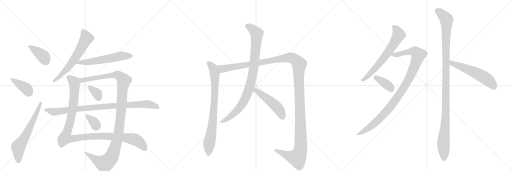
t = 0.00 s
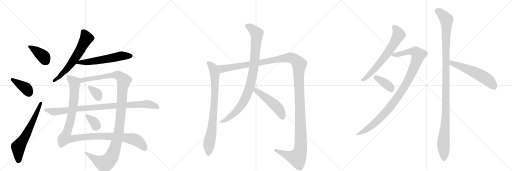
t = 3.24 s
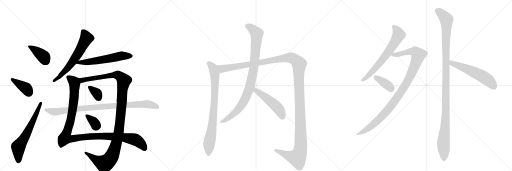
t = 6.49 s
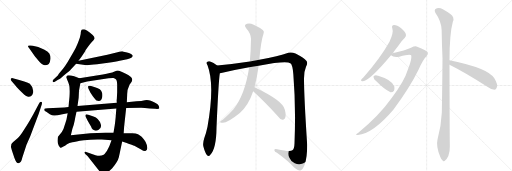
t = 9.73 s
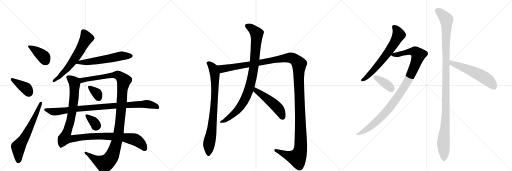
t = 12.97 s
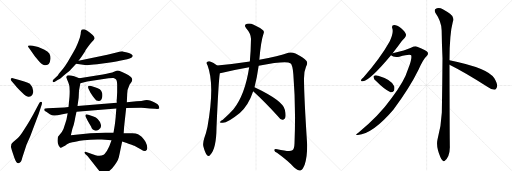
t = 16.22 s

The animated SVG that drew these frames (rendered in a browser with its animation timeline set to each time). Animation: 19 CSS @keyframes rules; one cycle of 16.22 s.

<svg version="1.1" viewBox="0 0 3072 1024" xmlns="http://www.w3.org/2000/svg">
  <g stroke="lightgray" stroke-dasharray="1,1" stroke-width="1" transform="scale(4, 4)">
    <line x1="0" y1="0" x2="256" y2="256"></line>
    <line x1="256" y1="0" x2="0" y2="256"></line>
    <line x1="128" y1="0" x2="128" y2="256"></line>
    <line x1="0" y1="128" x2="256" y2="128"></line>
    <line x1="256" y1="0" x2="512" y2="256"></line>
    <line x1="512" y1="0" x2="256" y2="256"></line>
    <line x1="384" y1="0" x2="384" y2="256"></line>
    <line x1="256" y1="128" x2="512" y2="128"></line>
    <line x1="512" y1="0" x2="768" y2="256"></line>
    <line x1="768" y1="0" x2="512" y2="256"></line>
    <line x1="640" y1="0" x2="640" y2="256"></line>
    <line x1="512" y1="128" x2="768" y2="128"></line>
  </g>
<g transform="scale(1, -1) translate(0, -850)">
   <style type="text/css">
    @keyframes keyframes0 {
      from {
       stroke: black;
       stroke-dashoffset: 390;
       stroke-width: 128;
       }
       56% {
       animation-timing-function: step-end;
       stroke: black;
       stroke-dashoffset: 0;
       stroke-width: 128;
       }
       to {
       stroke: black;
       stroke-width: 1024;
       }
       }
       #make-me-a-hanzi-animation-0 {
         animation: keyframes0 0.567383s both;
         animation-delay: 0.000000s;
         animation-timing-function: linear;
       }
    @keyframes keyframes1 {
      from {
       stroke: black;
       stroke-dashoffset: 386;
       stroke-width: 128;
       }
       56% {
       animation-timing-function: step-end;
       stroke: black;
       stroke-dashoffset: 0;
       stroke-width: 128;
       }
       to {
       stroke: black;
       stroke-width: 1024;
       }
       }
       #make-me-a-hanzi-animation-1 {
         animation: keyframes1 0.564128s both;
         animation-delay: 0.567383s;
         animation-timing-function: linear;
       }
    @keyframes keyframes2 {
      from {
       stroke: black;
       stroke-dashoffset: 636;
       stroke-width: 128;
       }
       67% {
       animation-timing-function: step-end;
       stroke: black;
       stroke-dashoffset: 0;
       stroke-width: 128;
       }
       to {
       stroke: black;
       stroke-width: 1024;
       }
       }
       #make-me-a-hanzi-animation-2 {
         animation: keyframes2 0.767578s both;
         animation-delay: 1.131510s;
         animation-timing-function: linear;
       }
    @keyframes keyframes3 {
      from {
       stroke: black;
       stroke-dashoffset: 626;
       stroke-width: 128;
       }
       67% {
       animation-timing-function: step-end;
       stroke: black;
       stroke-dashoffset: 0;
       stroke-width: 128;
       }
       to {
       stroke: black;
       stroke-width: 1024;
       }
       }
       #make-me-a-hanzi-animation-3 {
         animation: keyframes3 0.759440s both;
         animation-delay: 1.899089s;
         animation-timing-function: linear;
       }
    @keyframes keyframes4 {
      from {
       stroke: black;
       stroke-dashoffset: 581;
       stroke-width: 128;
       }
       65% {
       animation-timing-function: step-end;
       stroke: black;
       stroke-dashoffset: 0;
       stroke-width: 128;
       }
       to {
       stroke: black;
       stroke-width: 1024;
       }
       }
       #make-me-a-hanzi-animation-4 {
         animation: keyframes4 0.722819s both;
         animation-delay: 2.658529s;
         animation-timing-function: linear;
       }
    @keyframes keyframes5 {
      from {
       stroke: black;
       stroke-dashoffset: 1148;
       stroke-width: 128;
       }
       79% {
       animation-timing-function: step-end;
       stroke: black;
       stroke-dashoffset: 0;
       stroke-width: 128;
       }
       to {
       stroke: black;
       stroke-width: 1024;
       }
       }
       #make-me-a-hanzi-animation-5 {
         animation: keyframes5 1.184245s both;
         animation-delay: 3.381348s;
         animation-timing-function: linear;
       }
    @keyframes keyframes6 {
      from {
       stroke: black;
       stroke-dashoffset: 1188;
       stroke-width: 128;
       }
       79% {
       animation-timing-function: step-end;
       stroke: black;
       stroke-dashoffset: 0;
       stroke-width: 128;
       }
       to {
       stroke: black;
       stroke-width: 1024;
       }
       }
       #make-me-a-hanzi-animation-6 {
         animation: keyframes6 1.216797s both;
         animation-delay: 4.565592s;
         animation-timing-function: linear;
       }
    @keyframes keyframes7 {
      from {
       stroke: black;
       stroke-dashoffset: 344;
       stroke-width: 128;
       }
       53% {
       animation-timing-function: step-end;
       stroke: black;
       stroke-dashoffset: 0;
       stroke-width: 128;
       }
       to {
       stroke: black;
       stroke-width: 1024;
       }
       }
       #make-me-a-hanzi-animation-7 {
         animation: keyframes7 0.529948s both;
         animation-delay: 5.782389s;
         animation-timing-function: linear;
       }
    @keyframes keyframes8 {
      from {
       stroke: black;
       stroke-dashoffset: 343;
       stroke-width: 128;
       }
       53% {
       animation-timing-function: step-end;
       stroke: black;
       stroke-dashoffset: 0;
       stroke-width: 128;
       }
       to {
       stroke: black;
       stroke-width: 1024;
       }
       }
       #make-me-a-hanzi-animation-8 {
         animation: keyframes8 0.529134s both;
         animation-delay: 6.312337s;
         animation-timing-function: linear;
       }
    @keyframes keyframes9 {
      from {
       stroke: black;
       stroke-dashoffset: 940;
       stroke-width: 128;
       }
       75% {
       animation-timing-function: step-end;
       stroke: black;
       stroke-dashoffset: 0;
       stroke-width: 128;
       }
       to {
       stroke: black;
       stroke-width: 1024;
       }
       }
       #make-me-a-hanzi-animation-9 {
         animation: keyframes9 1.014974s both;
         animation-delay: 6.841471s;
         animation-timing-function: linear;
       }
    @keyframes keyframes10 {
      from {
       stroke: black;
       stroke-dashoffset: 816;
       stroke-width: 128;
       }
       73% {
       animation-timing-function: step-end;
       stroke: black;
       stroke-dashoffset: 0;
       stroke-width: 128;
       }
       to {
       stroke: black;
       stroke-width: 1024;
       }
       }
       #make-me-a-hanzi-animation-10 {
         animation: keyframes10 0.914062s both;
         animation-delay: 7.856445s;
         animation-timing-function: linear;
       }
    @keyframes keyframes11 {
      from {
       stroke: black;
       stroke-dashoffset: 1467;
       stroke-width: 128;
       }
       83% {
       animation-timing-function: step-end;
       stroke: black;
       stroke-dashoffset: 0;
       stroke-width: 128;
       }
       to {
       stroke: black;
       stroke-width: 1024;
       }
       }
       #make-me-a-hanzi-animation-11 {
         animation: keyframes11 1.443848s both;
         animation-delay: 8.770508s;
         animation-timing-function: linear;
       }
    @keyframes keyframes12 {
      from {
       stroke: black;
       stroke-dashoffset: 933;
       stroke-width: 128;
       }
       75% {
       animation-timing-function: step-end;
       stroke: black;
       stroke-dashoffset: 0;
       stroke-width: 128;
       }
       to {
       stroke: black;
       stroke-width: 1024;
       }
       }
       #make-me-a-hanzi-animation-12 {
         animation: keyframes12 1.009277s both;
         animation-delay: 10.214355s;
         animation-timing-function: linear;
       }
    @keyframes keyframes13 {
      from {
       stroke: black;
       stroke-dashoffset: 496;
       stroke-width: 128;
       }
       62% {
       animation-timing-function: step-end;
       stroke: black;
       stroke-dashoffset: 0;
       stroke-width: 128;
       }
       to {
       stroke: black;
       stroke-width: 1024;
       }
       }
       #make-me-a-hanzi-animation-13 {
         animation: keyframes13 0.653646s both;
         animation-delay: 11.223633s;
         animation-timing-function: linear;
       }
    @keyframes keyframes14 {
      from {
       stroke: black;
       stroke-dashoffset: 661;
       stroke-width: 128;
       }
       68% {
       animation-timing-function: step-end;
       stroke: black;
       stroke-dashoffset: 0;
       stroke-width: 128;
       }
       to {
       stroke: black;
       stroke-width: 1024;
       }
       }
       #make-me-a-hanzi-animation-14 {
         animation: keyframes14 0.787923s both;
         animation-delay: 11.877279s;
         animation-timing-function: linear;
       }
    @keyframes keyframes15 {
      from {
       stroke: black;
       stroke-dashoffset: 1029;
       stroke-width: 128;
       }
       77% {
       animation-timing-function: step-end;
       stroke: black;
       stroke-dashoffset: 0;
       stroke-width: 128;
       }
       to {
       stroke: black;
       stroke-width: 1024;
       }
       }
       #make-me-a-hanzi-animation-15 {
         animation: keyframes15 1.087402s both;
         animation-delay: 12.665202s;
         animation-timing-function: linear;
       }
    @keyframes keyframes16 {
      from {
       stroke: black;
       stroke-dashoffset: 376;
       stroke-width: 128;
       }
       55% {
       animation-timing-function: step-end;
       stroke: black;
       stroke-dashoffset: 0;
       stroke-width: 128;
       }
       to {
       stroke: black;
       stroke-width: 1024;
       }
       }
       #make-me-a-hanzi-animation-16 {
         animation: keyframes16 0.555990s both;
         animation-delay: 13.752604s;
         animation-timing-function: linear;
       }
    @keyframes keyframes17 {
      from {
       stroke: black;
       stroke-dashoffset: 1166;
       stroke-width: 128;
       }
       79% {
       animation-timing-function: step-end;
       stroke: black;
       stroke-dashoffset: 0;
       stroke-width: 128;
       }
       to {
       stroke: black;
       stroke-width: 1024;
       }
       }
       #make-me-a-hanzi-animation-17 {
         animation: keyframes17 1.198893s both;
         animation-delay: 14.308594s;
         animation-timing-function: linear;
       }
    @keyframes keyframes18 {
      from {
       stroke: black;
       stroke-dashoffset: 563;
       stroke-width: 128;
       }
       65% {
       animation-timing-function: step-end;
       stroke: black;
       stroke-dashoffset: 0;
       stroke-width: 128;
       }
       to {
       stroke: black;
       stroke-width: 1024;
       }
       }
       #make-me-a-hanzi-animation-18 {
         animation: keyframes18 0.708171s both;
         animation-delay: 15.507487s;
         animation-timing-function: linear;
       }
</style>
<path d="M 197 576 L 183 578 Q 173 580 169 576 Q 166 572 173 565 L 209 513 Q 211 509 230 488 Q 250 466 259 463 Q 298 449 303 499 Q 304 516 296 530 Q 288 543 264 554 Q 228 572 197 576 Z" fill="lightgray"></path> 
<path d="M 69 365 L 91 340 Q 96 333 115 312 L 146 282 Q 156 272 169 270 Q 192 268 199 296 Q 203 324 179 348 Q 163 361 77 382 Q 69 384 65 379 Q 62 373 69 365 Z" fill="lightgray"></path> 
<path d="M 235 232 L 200 165 Q 164 100 146 76 Q 119 31 95 12 Q 71 -8 68 -14 Q 62 -29 71 -50 L 86 -95 Q 98 -130 112 -128 Q 121 -126 126 -118 Q 131 -108 134 -94 L 159 -18 L 181 32 L 233 170 L 251 226 Q 256 239 247 240 Q 240 240 235 232 Z" fill="lightgray"></path> 
<path d="M 485 659 Q 485 645 481 633 Q 479 621 466 590 Q 454 559 440 538 L 406 479 Q 390 453 377 437 L 353 408 Q 346 395 342 393 L 321 374 Q 313 366 317 360 Q 322 356 329 360 L 348 372 Q 360 375 381 396 L 399 412 Q 421 427 433 443 L 457 469 L 471 486 L 489 510 L 511 544 Q 511 546 514 551 L 528 571 Q 540 587 551 599 Q 563 610 567 618 Q 571 626 556 641 Q 517 674 505 675 Q 493 675 492 674 Q 488 675 485 659 Z" fill="lightgray"></path> 
<path d="M 457 469 L 509 461 Q 525 458 583 465 L 649 474 Q 695 480 718 486 L 763 496 Q 780 499 788 504 Q 815 524 756 538 L 742 541 Q 738 541 734 543 Q 728 544 705 537 L 644 522 L 471 486 C 442 480 427 474 457 469 Z" fill="lightgray"></path> 
<path d="M 476 382 L 445 394 Q 403 405 400 394 L 398 387 L 403 372 Q 410 358 415 341 Q 420 323 417 271 L 411 209 L 406 172 L 399 134 L 392 112 Q 390 108 386 93 Q 383 77 371 59 L 348 30 Q 346 22 345 7 Q 345 -8 352 -22 L 358 -31 Q 360 -36 363 -36 Q 367 -37 378 -30 Q 390 -24 402 -15 Q 415 -7 434 -3 Q 451 3 503 10 Q 556 16 611 14 L 669 10 L 733 2 L 756 -5 Q 799 -20 806 -23 L 844 -44 Q 867 -59 874 -54 Q 882 -50 883 -43 Q 885 -36 881 -19 Q 877 -3 866 11 Q 856 26 848 32 Q 841 38 828 45 Q 816 52 793 52 L 742 52 L 681 55 L 633 54 Q 603 54 585 53 L 542 52 L 425 39 L 434 77 Q 444 105 448 127 Q 452 149 459 180 L 465 215 L 472 265 L 474 307 L 482 352 C 487 378 487 378 476 382 Z" fill="lightgray"></path> 
<path d="M 761 238 L 763 282 Q 762 311 777 342 L 790 361 Q 794 370 793 376 Q 793 388 755 408 L 729 421 Q 711 428 706 428 Q 702 428 684 420 Q 667 412 617 404 L 476 382 C 446 377 453 345 482 352 L 523 362 L 651 381 Q 674 384 681 383 Q 688 382 695 376 Q 703 369 703 342 L 703 298 L 701 257 Q 699 250 701 234 L 698 200 L 694 148 Q 691 117 688 96 L 681 55 L 669 10 L 657 -24 Q 653 -34 641 -55 Q 628 -74 622 -78 Q 600 -89 573 -80 L 517 -61 Q 511 -58 508 -62 Q 505 -66 513 -74 L 525 -85 L 590 -168 Q 607 -192 624 -191 Q 642 -190 672 -160 Q 707 -118 713 -92 Q 719 -66 722 -50 L 733 2 L 742 52 L 745 94 L 757 203 L 761 238 Z" fill="lightgray"></path> 
<path d="M 531 318 L 542 296 L 558 272 Q 577 249 579 248 Q 611 237 614 274 Q 615 292 611 298 Q 607 318 570 328 L 542 336 Q 532 337 529 334 Q 527 330 531 318 Z" fill="lightgray"></path> 
<path d="M 561 152 L 530 163 Q 514 167 514 162 Q 510 157 514 151 L 526 127 L 547 90 Q 549 80 557 74 Q 573 61 592 73 Q 611 85 605 104 Q 600 123 586 137 Q 577 148 561 152 Z" fill="lightgray"></path> 
<path d="M 819 243 L 761 238 L 701 234 L 465 215 L 411 209 L 386 206 L 286 201 Q 269 200 267 198 Q 265 192 266 190 Q 266 186 280 179 L 299 165 Q 314 157 327 158 L 346 160 Q 365 163 367 164 L 406 172 L 459 180 L 698 200 L 757 203 L 847 204 Q 865 204 899 200 L 931 198 Q 954 196 956 201 Q 956 205 953 215 Q 950 225 936 232 Q 923 239 905 246 Q 888 253 869 250 Q 851 246 819 243 Z" fill="lightgray"></path> 
<path d="M 1303 458 Q 1282 474 1258 483 Q 1248 486 1241 477 Q 1237 471 1245 460 Q 1290 343 1245 91 Q 1238 57 1225 20 Q 1216 -7 1220 -27 Q 1229 -63 1240 -77 Q 1252 -92 1262 -77 Q 1298 -40 1299 85 Q 1311 364 1319 412 C 1323 442 1323 444 1303 458 Z" fill="lightgray"></path> 
<path d="M 1552 457 Q 1723 490 1742 471 Q 1755 464 1760 406 Q 1776 211 1767 -10 Q 1766 -43 1754 -51 Q 1739 -61 1663 -44 Q 1645 -40 1646 -51 Q 1647 -60 1662 -66 Q 1729 -115 1765 -154 Q 1789 -175 1802 -172 Q 1815 -169 1828 -137 Q 1844 -88 1843 -16 Q 1824 273 1824 380 Q 1824 423 1836 450 Q 1849 475 1838 487 Q 1825 503 1773 530 Q 1751 540 1730 535 Q 1673 516 1556 492 L 1499 482 Q 1402 467 1303 458 C 1273 455 1290 406 1319 412 Q 1326 412 1334 414 Q 1409 432 1495 447 L 1552 457 Z" fill="lightgray"></path> 
<path d="M 1527 327 Q 1543 391 1552 457 L 1556 492 Q 1565 603 1581 649 Q 1587 661 1578 669 Q 1559 687 1522 703 Q 1500 713 1482 708 Q 1460 701 1477 682 Q 1505 651 1506 618 Q 1505 543 1499 482 L 1495 447 Q 1470 282 1401 195 Q 1377 168 1337 132 Q 1324 125 1321 120 Q 1317 113 1334 114 Q 1362 111 1439 173 Q 1491 218 1519 303 L 1527 327 Z" fill="lightgray"></path> 
<path d="M 1519 303 Q 1586 242 1666 155 Q 1679 136 1694 132 Q 1701 131 1709 140 Q 1719 153 1709 192 Q 1699 246 1527 327 C 1500 340 1497 323 1519 303 Z" fill="lightgray"></path> 
<path d="M 2356 532 Q 2372 553 2389 575 Q 2411 609 2429 625 Q 2439 635 2435 647 Q 2432 660 2407 682 Q 2382 701 2365 701 Q 2347 700 2354 680 Q 2363 656 2337 601 Q 2283 504 2180 386 Q 2170 377 2167 372 Q 2163 362 2177 363 Q 2220 369 2346 520 L 2356 532 Z" fill="lightgray"></path> 
<path d="M 2346 520 Q 2361 505 2396 511 Q 2462 529 2467 519 Q 2474 501 2448 435 Q 2426 362 2350 263 Q 2275 157 2150 55 Q 2125 39 2147 41 Q 2238 50 2360 193 Q 2460 328 2511 433 Q 2539 496 2559 514 Q 2572 524 2566 537 Q 2560 549 2503 571 Q 2490 577 2466 564 Q 2433 548 2356 532 C 2331 527 2331 527 2346 520 Z" fill="lightgray"></path> 
<path d="M 2258 363 Q 2306 314 2343 297 Q 2356 296 2364 307 Q 2368 317 2366 332 Q 2351 372 2269 396 Q 2268 397 2267 397 Q 2254 401 2245 397 Q 2239 396 2242 385 Q 2243 375 2258 363 Z" fill="lightgray"></path> 
<path d="M 2697 490 Q 2697 646 2717 720 Q 2730 747 2700 768 Q 2684 780 2657 795 Q 2632 811 2611 796 Q 2605 790 2612 774 Q 2649 722 2650 668 Q 2651 590 2655 501 Q 2654 347 2651 176 Q 2647 92 2625 14 Q 2615 -28 2642 -91 Q 2649 -110 2657 -113 Q 2664 -120 2672 -111 Q 2679 -107 2690 -85 Q 2700 -58 2699 -26 Q 2698 26 2697 463 L 2697 490 Z" fill="lightgray"></path> 
<path d="M 2697 463 Q 2790 417 2929 328 Q 2951 312 2967 312 Q 2976 313 2980 325 Q 2990 341 2966 381 Q 2933 442 2697 490 C 2668 496 2670 476 2697 463 Z" fill="lightgray"></path> 
      <clipPath id="make-me-a-hanzi-clip-0">
      <path d="M 197 576 L 183 578 Q 173 580 169 576 Q 166 572 173 565 L 209 513 Q 211 509 230 488 Q 250 466 259 463 Q 298 449 303 499 Q 304 516 296 530 Q 288 543 264 554 Q 228 572 197 576 Z" fill="lightgray"></path>
      </clipPath>
      <path clip-path="url(#make-me-a-hanzi-clip-0)" d="M 177 573 L 261 512 L 274 485 " fill="none" id="make-me-a-hanzi-animation-0" stroke-dasharray="262 524" stroke-linecap="round"></path>

      <clipPath id="make-me-a-hanzi-clip-1">
      <path d="M 69 365 L 91 340 Q 96 333 115 312 L 146 282 Q 156 272 169 270 Q 192 268 199 296 Q 203 324 179 348 Q 163 361 77 382 Q 69 384 65 379 Q 62 373 69 365 Z" fill="lightgray"></path>
      </clipPath>
      <path clip-path="url(#make-me-a-hanzi-clip-1)" d="M 73 374 L 158 320 L 172 294 " fill="none" id="make-me-a-hanzi-animation-1" stroke-dasharray="258 516" stroke-linecap="round"></path>

      <clipPath id="make-me-a-hanzi-clip-2">
      <path d="M 235 232 L 200 165 Q 164 100 146 76 Q 119 31 95 12 Q 71 -8 68 -14 Q 62 -29 71 -50 L 86 -95 Q 98 -130 112 -128 Q 121 -126 126 -118 Q 131 -108 134 -94 L 159 -18 L 181 32 L 233 170 L 251 226 Q 256 239 247 240 Q 240 240 235 232 Z" fill="lightgray"></path>
      </clipPath>
      <path clip-path="url(#make-me-a-hanzi-clip-2)" d="M 111 -115 L 110 -32 L 160 48 L 244 232 " fill="none" id="make-me-a-hanzi-animation-2" stroke-dasharray="508 1016" stroke-linecap="round"></path>

      <clipPath id="make-me-a-hanzi-clip-3">
      <path d="M 485 659 Q 485 645 481 633 Q 479 621 466 590 Q 454 559 440 538 L 406 479 Q 390 453 377 437 L 353 408 Q 346 395 342 393 L 321 374 Q 313 366 317 360 Q 322 356 329 360 L 348 372 Q 360 375 381 396 L 399 412 Q 421 427 433 443 L 457 469 L 471 486 L 489 510 L 511 544 Q 511 546 514 551 L 528 571 Q 540 587 551 599 Q 563 610 567 618 Q 571 626 556 641 Q 517 674 505 675 Q 493 675 492 674 Q 488 675 485 659 Z" fill="lightgray"></path>
      </clipPath>
      <path clip-path="url(#make-me-a-hanzi-clip-3)" d="M 499 662 L 514 637 L 517 619 L 483 554 L 403 439 L 353 387 L 323 366 " fill="none" id="make-me-a-hanzi-animation-3" stroke-dasharray="498 996" stroke-linecap="round"></path>

      <clipPath id="make-me-a-hanzi-clip-4">
      <path d="M 457 469 L 509 461 Q 525 458 583 465 L 649 474 Q 695 480 718 486 L 763 496 Q 780 499 788 504 Q 815 524 756 538 L 742 541 Q 738 541 734 543 Q 728 544 705 537 L 644 522 L 471 486 C 442 480 427 474 457 469 Z" fill="lightgray"></path>
      </clipPath>
      <path clip-path="url(#make-me-a-hanzi-clip-4)" d="M 464 470 L 474 476 L 551 481 L 731 516 L 784 516 " fill="none" id="make-me-a-hanzi-animation-4" stroke-dasharray="453 906" stroke-linecap="round"></path>

      <clipPath id="make-me-a-hanzi-clip-5">
      <path d="M 476 382 L 445 394 Q 403 405 400 394 L 398 387 L 403 372 Q 410 358 415 341 Q 420 323 417 271 L 411 209 L 406 172 L 399 134 L 392 112 Q 390 108 386 93 Q 383 77 371 59 L 348 30 Q 346 22 345 7 Q 345 -8 352 -22 L 358 -31 Q 360 -36 363 -36 Q 367 -37 378 -30 Q 390 -24 402 -15 Q 415 -7 434 -3 Q 451 3 503 10 Q 556 16 611 14 L 669 10 L 733 2 L 756 -5 Q 799 -20 806 -23 L 844 -44 Q 867 -59 874 -54 Q 882 -50 883 -43 Q 885 -36 881 -19 Q 877 -3 866 11 Q 856 26 848 32 Q 841 38 828 45 Q 816 52 793 52 L 742 52 L 681 55 L 633 54 Q 603 54 585 53 L 542 52 L 425 39 L 434 77 Q 444 105 448 127 Q 452 149 459 180 L 465 215 L 472 265 L 474 307 L 482 352 C 487 378 487 378 476 382 Z" fill="lightgray"></path>
      </clipPath>
      <path clip-path="url(#make-me-a-hanzi-clip-5)" d="M 410 387 L 446 357 L 446 287 L 423 126 L 390 22 L 423 17 L 550 34 L 733 28 L 810 14 L 845 -10 L 869 -40 " fill="none" id="make-me-a-hanzi-animation-5" stroke-dasharray="1020 2040" stroke-linecap="round"></path>

      <clipPath id="make-me-a-hanzi-clip-6">
      <path d="M 761 238 L 763 282 Q 762 311 777 342 L 790 361 Q 794 370 793 376 Q 793 388 755 408 L 729 421 Q 711 428 706 428 Q 702 428 684 420 Q 667 412 617 404 L 476 382 C 446 377 453 345 482 352 L 523 362 L 651 381 Q 674 384 681 383 Q 688 382 695 376 Q 703 369 703 342 L 703 298 L 701 257 Q 699 250 701 234 L 698 200 L 694 148 Q 691 117 688 96 L 681 55 L 669 10 L 657 -24 Q 653 -34 641 -55 Q 628 -74 622 -78 Q 600 -89 573 -80 L 517 -61 Q 511 -58 508 -62 Q 505 -66 513 -74 L 525 -85 L 590 -168 Q 607 -192 624 -191 Q 642 -190 672 -160 Q 707 -118 713 -92 Q 719 -66 722 -50 L 733 2 L 742 52 L 745 94 L 757 203 L 761 238 Z" fill="lightgray"></path>
      </clipPath>
      <path clip-path="url(#make-me-a-hanzi-clip-6)" d="M 487 361 L 493 370 L 517 376 L 687 401 L 713 398 L 743 367 L 713 61 L 690 -36 L 668 -91 L 654 -111 L 625 -131 L 579 -110 L 513 -67 " fill="none" id="make-me-a-hanzi-animation-6" stroke-dasharray="1060 2120" stroke-linecap="round"></path>

      <clipPath id="make-me-a-hanzi-clip-7">
      <path d="M 531 318 L 542 296 L 558 272 Q 577 249 579 248 Q 611 237 614 274 Q 615 292 611 298 Q 607 318 570 328 L 542 336 Q 532 337 529 334 Q 527 330 531 318 Z" fill="lightgray"></path>
      </clipPath>
      <path clip-path="url(#make-me-a-hanzi-clip-7)" d="M 536 330 L 582 291 L 590 265 " fill="none" id="make-me-a-hanzi-animation-7" stroke-dasharray="216 432" stroke-linecap="round"></path>

      <clipPath id="make-me-a-hanzi-clip-8">
      <path d="M 561 152 L 530 163 Q 514 167 514 162 Q 510 157 514 151 L 526 127 L 547 90 Q 549 80 557 74 Q 573 61 592 73 Q 611 85 605 104 Q 600 123 586 137 Q 577 148 561 152 Z" fill="lightgray"></path>
      </clipPath>
      <path clip-path="url(#make-me-a-hanzi-clip-8)" d="M 521 157 L 583 96 " fill="none" id="make-me-a-hanzi-animation-8" stroke-dasharray="215 430" stroke-linecap="round"></path>

      <clipPath id="make-me-a-hanzi-clip-9">
      <path d="M 819 243 L 761 238 L 701 234 L 465 215 L 411 209 L 386 206 L 286 201 Q 269 200 267 198 Q 265 192 266 190 Q 266 186 280 179 L 299 165 Q 314 157 327 158 L 346 160 Q 365 163 367 164 L 406 172 L 459 180 L 698 200 L 757 203 L 847 204 Q 865 204 899 200 L 931 198 Q 954 196 956 201 Q 956 205 953 215 Q 950 225 936 232 Q 923 239 905 246 Q 888 253 869 250 Q 851 246 819 243 Z" fill="lightgray"></path>
      </clipPath>
      <path clip-path="url(#make-me-a-hanzi-clip-9)" d="M 272 193 L 314 181 L 350 182 L 490 201 L 868 227 L 923 218 L 949 207 " fill="none" id="make-me-a-hanzi-animation-9" stroke-dasharray="812 1624" stroke-linecap="round"></path>

      <clipPath id="make-me-a-hanzi-clip-10">
      <path d="M 1303 458 Q 1282 474 1258 483 Q 1248 486 1241 477 Q 1237 471 1245 460 Q 1290 343 1245 91 Q 1238 57 1225 20 Q 1216 -7 1220 -27 Q 1229 -63 1240 -77 Q 1252 -92 1262 -77 Q 1298 -40 1299 85 Q 1311 364 1319 412 C 1323 442 1323 444 1303 458 Z" fill="lightgray"></path>
      </clipPath>
      <path clip-path="url(#make-me-a-hanzi-clip-10)" d="M 1251 472 L 1275 449 L 1287 417 L 1290 323 L 1280 149 L 1254 -17 L 1251 -73 " fill="none" id="make-me-a-hanzi-animation-10" stroke-dasharray="688 1376" stroke-linecap="round"></path>

      <clipPath id="make-me-a-hanzi-clip-11">
      <path d="M 1552 457 Q 1723 490 1742 471 Q 1755 464 1760 406 Q 1776 211 1767 -10 Q 1766 -43 1754 -51 Q 1739 -61 1663 -44 Q 1645 -40 1646 -51 Q 1647 -60 1662 -66 Q 1729 -115 1765 -154 Q 1789 -175 1802 -172 Q 1815 -169 1828 -137 Q 1844 -88 1843 -16 Q 1824 273 1824 380 Q 1824 423 1836 450 Q 1849 475 1838 487 Q 1825 503 1773 530 Q 1751 540 1730 535 Q 1673 516 1556 492 L 1499 482 Q 1402 467 1303 458 C 1273 455 1290 406 1319 412 Q 1326 412 1334 414 Q 1409 432 1495 447 L 1552 457 Z" fill="lightgray"></path>
      </clipPath>
      <path clip-path="url(#make-me-a-hanzi-clip-11)" d="M 1311 454 L 1336 437 L 1734 506 L 1758 500 L 1792 471 L 1804 100 L 1801 -56 L 1783 -96 L 1776 -96 L 1742 -88 L 1655 -51 " fill="none" id="make-me-a-hanzi-animation-11" stroke-dasharray="1339 2678" stroke-linecap="round"></path>

      <clipPath id="make-me-a-hanzi-clip-12">
      <path d="M 1527 327 Q 1543 391 1552 457 L 1556 492 Q 1565 603 1581 649 Q 1587 661 1578 669 Q 1559 687 1522 703 Q 1500 713 1482 708 Q 1460 701 1477 682 Q 1505 651 1506 618 Q 1505 543 1499 482 L 1495 447 Q 1470 282 1401 195 Q 1377 168 1337 132 Q 1324 125 1321 120 Q 1317 113 1334 114 Q 1362 111 1439 173 Q 1491 218 1519 303 L 1527 327 Z" fill="lightgray"></path>
      </clipPath>
      <path clip-path="url(#make-me-a-hanzi-clip-12)" d="M 1483 694 L 1507 684 L 1540 648 L 1524 454 L 1499 330 L 1472 261 L 1429 194 L 1374 144 L 1328 118 " fill="none" id="make-me-a-hanzi-animation-12" stroke-dasharray="805 1610" stroke-linecap="round"></path>

      <clipPath id="make-me-a-hanzi-clip-13">
      <path d="M 1519 303 Q 1586 242 1666 155 Q 1679 136 1694 132 Q 1701 131 1709 140 Q 1719 153 1709 192 Q 1699 246 1527 327 C 1500 340 1497 323 1519 303 Z" fill="lightgray"></path>
      </clipPath>
      <path clip-path="url(#make-me-a-hanzi-clip-13)" d="M 1536 317 L 1537 307 L 1665 205 L 1684 177 L 1695 147 " fill="none" id="make-me-a-hanzi-animation-13" stroke-dasharray="368 736" stroke-linecap="round"></path>

      <clipPath id="make-me-a-hanzi-clip-14">
      <path d="M 2356 532 Q 2372 553 2389 575 Q 2411 609 2429 625 Q 2439 635 2435 647 Q 2432 660 2407 682 Q 2382 701 2365 701 Q 2347 700 2354 680 Q 2363 656 2337 601 Q 2283 504 2180 386 Q 2170 377 2167 372 Q 2163 362 2177 363 Q 2220 369 2346 520 L 2356 532 Z" fill="lightgray"></path>
      </clipPath>
      <path clip-path="url(#make-me-a-hanzi-clip-14)" d="M 2364 688 L 2376 678 L 2392 643 L 2355 575 L 2252 441 L 2203 390 L 2175 371 " fill="none" id="make-me-a-hanzi-animation-14" stroke-dasharray="533 1066" stroke-linecap="round"></path>

      <clipPath id="make-me-a-hanzi-clip-15">
      <path d="M 2346 520 Q 2361 505 2396 511 Q 2462 529 2467 519 Q 2474 501 2448 435 Q 2426 362 2350 263 Q 2275 157 2150 55 Q 2125 39 2147 41 Q 2238 50 2360 193 Q 2460 328 2511 433 Q 2539 496 2559 514 Q 2572 524 2566 537 Q 2560 549 2503 571 Q 2490 577 2466 564 Q 2433 548 2356 532 C 2331 527 2331 527 2346 520 Z" fill="lightgray"></path>
      </clipPath>
      <path clip-path="url(#make-me-a-hanzi-clip-15)" d="M 2355 523 L 2405 526 L 2446 539 L 2485 542 L 2510 522 L 2454 378 L 2357 229 L 2257 120 L 2202 76 L 2152 47 " fill="none" id="make-me-a-hanzi-animation-15" stroke-dasharray="901 1802" stroke-linecap="round"></path>

      <clipPath id="make-me-a-hanzi-clip-16">
      <path d="M 2258 363 Q 2306 314 2343 297 Q 2356 296 2364 307 Q 2368 317 2366 332 Q 2351 372 2269 396 Q 2268 397 2267 397 Q 2254 401 2245 397 Q 2239 396 2242 385 Q 2243 375 2258 363 Z" fill="lightgray"></path>
      </clipPath>
      <path clip-path="url(#make-me-a-hanzi-clip-16)" d="M 2252 389 L 2314 349 L 2348 317 " fill="none" id="make-me-a-hanzi-animation-16" stroke-dasharray="248 496" stroke-linecap="round"></path>

      <clipPath id="make-me-a-hanzi-clip-17">
      <path d="M 2697 490 Q 2697 646 2717 720 Q 2730 747 2700 768 Q 2684 780 2657 795 Q 2632 811 2611 796 Q 2605 790 2612 774 Q 2649 722 2650 668 Q 2651 590 2655 501 Q 2654 347 2651 176 Q 2647 92 2625 14 Q 2615 -28 2642 -91 Q 2649 -110 2657 -113 Q 2664 -120 2672 -111 Q 2679 -107 2690 -85 Q 2700 -58 2699 -26 Q 2698 26 2697 463 L 2697 490 Z" fill="lightgray"></path>
      </clipPath>
      <path clip-path="url(#make-me-a-hanzi-clip-17)" d="M 2624 787 L 2679 733 L 2676 211 L 2660 -16 L 2663 -99 " fill="none" id="make-me-a-hanzi-animation-17" stroke-dasharray="1038 2076" stroke-linecap="round"></path>

      <clipPath id="make-me-a-hanzi-clip-18">
      <path d="M 2697 463 Q 2790 417 2929 328 Q 2951 312 2967 312 Q 2976 313 2980 325 Q 2990 341 2966 381 Q 2933 442 2697 490 C 2668 496 2670 476 2697 463 Z" fill="lightgray"></path>
      </clipPath>
      <path clip-path="url(#make-me-a-hanzi-clip-18)" d="M 2708 483 L 2712 472 L 2826 428 L 2902 389 L 2935 366 L 2964 328 " fill="none" id="make-me-a-hanzi-animation-18" stroke-dasharray="435 870" stroke-linecap="round"></path>

</g>
</svg>
